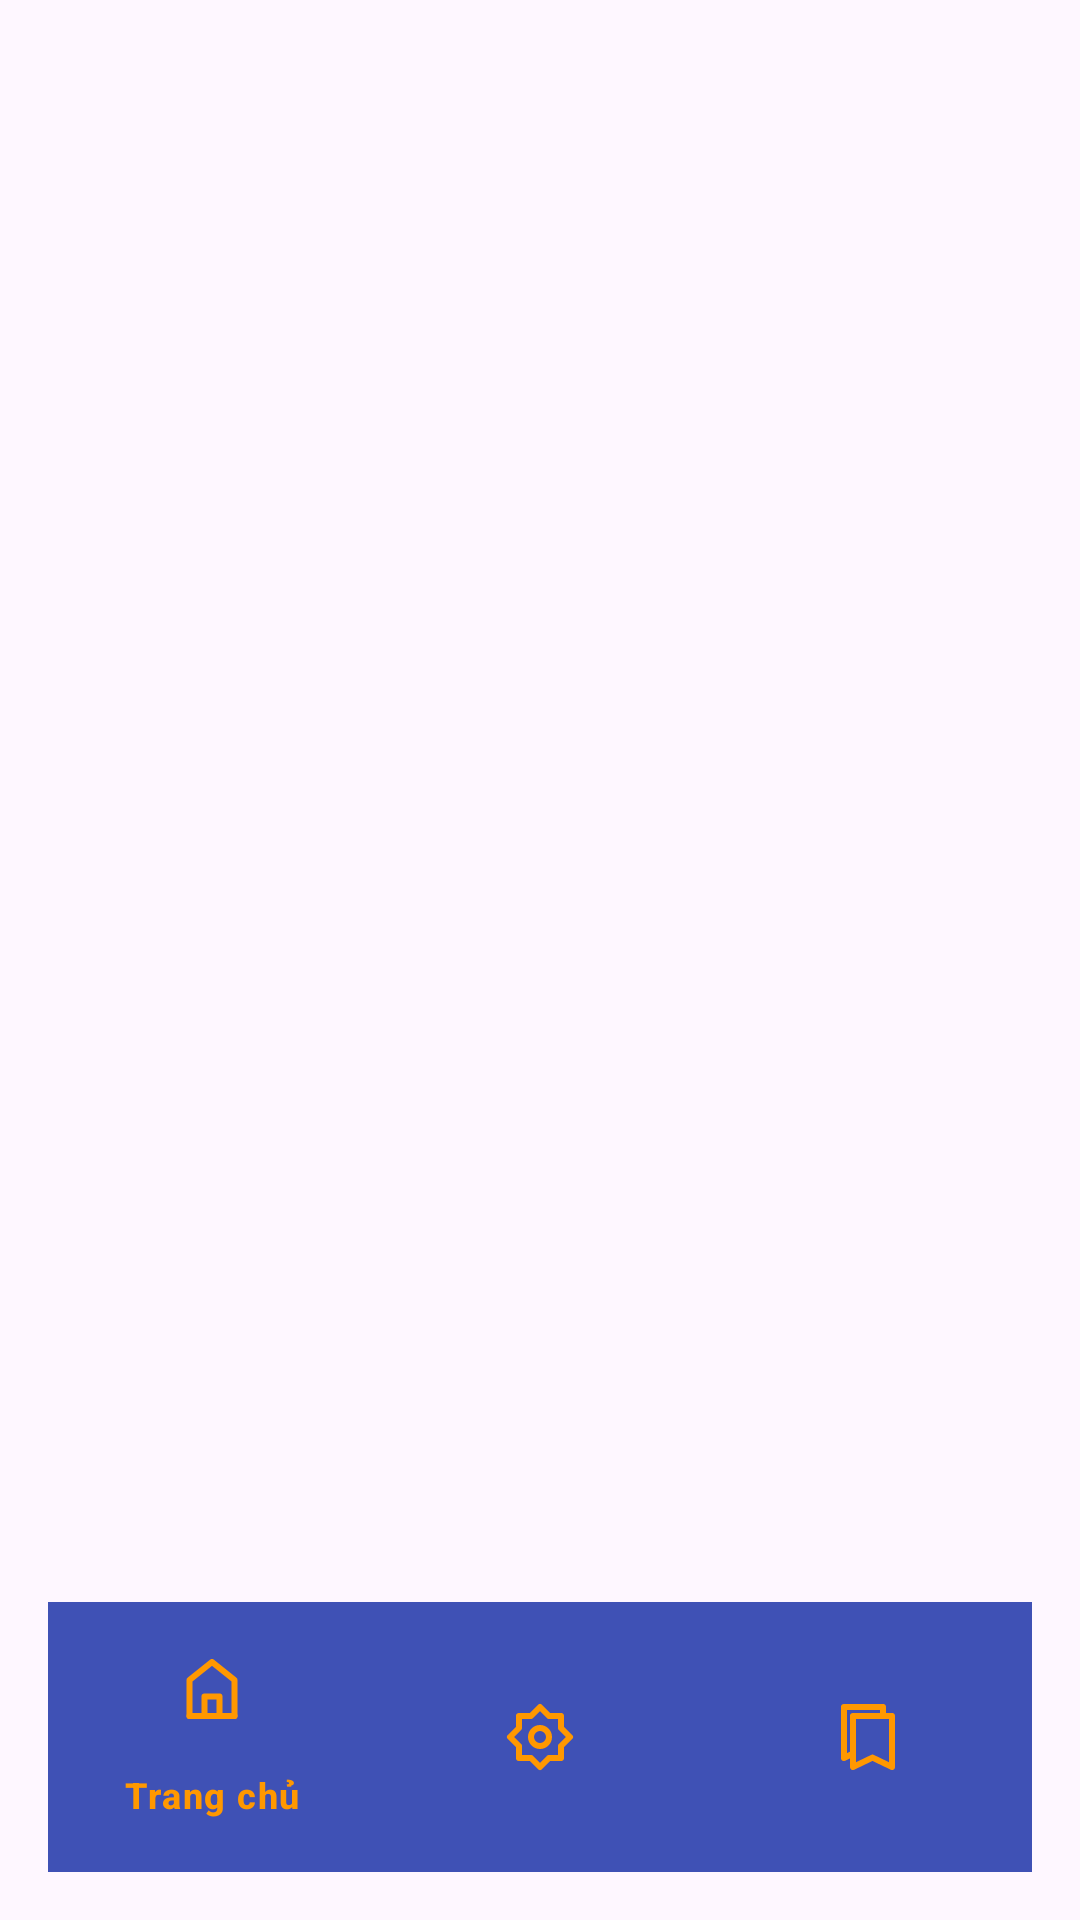

Android layout source for this screen:
<!-- AndroidManifest.xml: application theme Theme.Baitap -->
<!-- res/layout/activity_bottom_nav.xml -->
<?xml version="1.0" encoding="utf-8"?>
<LinearLayout
    xmlns:android="http://schemas.android.com/apk/res/android"
    xmlns:app="http://schemas.android.com/apk/res-auto"
    xmlns:tools="http://schemas.android.com/tools"
    android:layout_width="match_parent"
    android:id="@+id/main"
    android:layout_height="match_parent"
    android:orientation="vertical">

    <FrameLayout
        android:id="@+id/frameLayout"
        android:layout_width="match_parent"
        android:layout_height="0dp"
        android:layout_weight="1" />

    <com.google.android.material.bottomnavigation.BottomNavigationView
        android:id="@+id/bottomNavigationView"
        android:layout_width="match_parent"
        android:layout_height="wrap_content"
        android:layout_gravity="bottom"
        android:layout_margin="16dp"
        android:background="#3F51B5"
        android:paddingTop="5dp"
        android:paddingBottom="5dp"
        app:itemIconTint="#FF9800"
        app:itemTextColor="#FF9800"
        app:labelVisibilityMode="selected"
        app:menu="@menu/tab_nav" />

</LinearLayout>
<!-- resources referenced by this layout -->
<resources>
  <style name="Theme.Baitap" parent="Base.Theme.Baitap" />
  <style name="Base.Theme.Baitap" parent="Theme.Material3.DayNight.NoActionBar">
          
          
      </style>
</resources>
